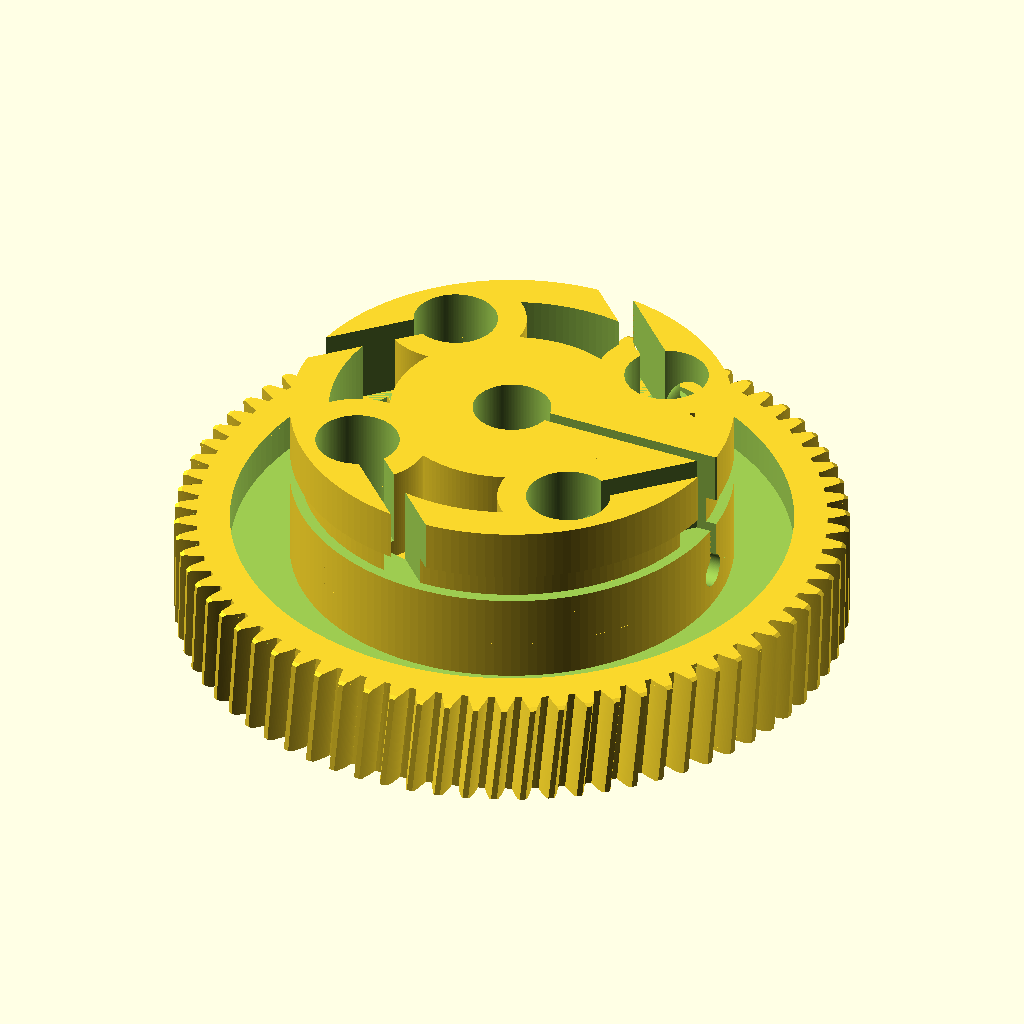
Cell 1 — every parameter at its default value.
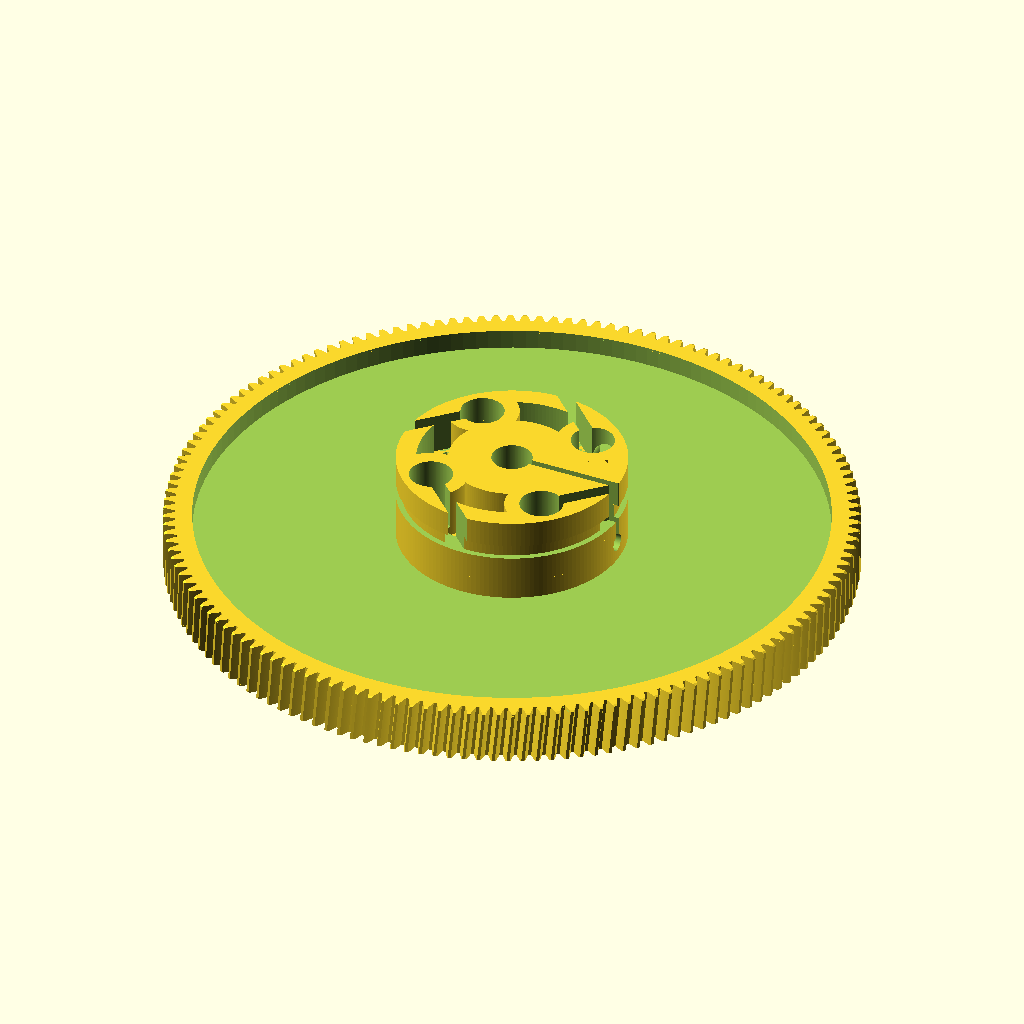
Cell 2: the same model with z = 148.
The same orthographic view direction (rotation 55°, 0°, 25°; colour scheme Cornfield) for every cell, with the view re-fitted per cell, so scale and position can differ between cells.
Source of the model, worm-wheel/gear60_d608.scad:
// =====================================================================
//  gear60_d608.scad  --  gear60 with the TOOTHED diameter at 60.80 mm.
//
//  Supersedes the z=76 / 62.40 variant.  60.80 lands EXACTLY on a tooth
//  step, so no rounding is needed:
//
//      z 72 -> 74      tip dia 59.20 -> 60.80 mm   (+1.60, exact)
//                      pitch dia 57.60 -> 59.20 mm
//                      root dia  55.20 -> 56.80 mm  (ded_f 1.5)
//
//  *** WORM CENTRE DISTANCE MOVES +0.80 mm ***
//  Stock: (8.40 + 57.60)/2 = 33.00 mm.  Here: (8.40 + 59.20)/2 = 33.80 mm.
//  Half the shift of the 62.40 version, but still a housing change -- the
//  worm must move 0.80 mm away from the wheel axis (or the wheel shaft
//  moves the same amount).  0.80 mm of interference against a 2.00 mm
//  tooth height is still a jam, not just a tight mesh.
//
//  Everything else is inherited from gear60.scad: m_x 0.8, 20 deg normal
//  pressure angle, 5.4403 deg RIGHT-hand helix, clamp hub, 4-cable drum.
//  The helical twist is re-derived automatically from the new pitch radius.
// =====================================================================

include <gear60.scad>

z = 74;      // was 72 stock, 76 in the abandoned 62.40 variant
Parameter table extracted from the source (name, type, default, range or options):
z: number, default 74
